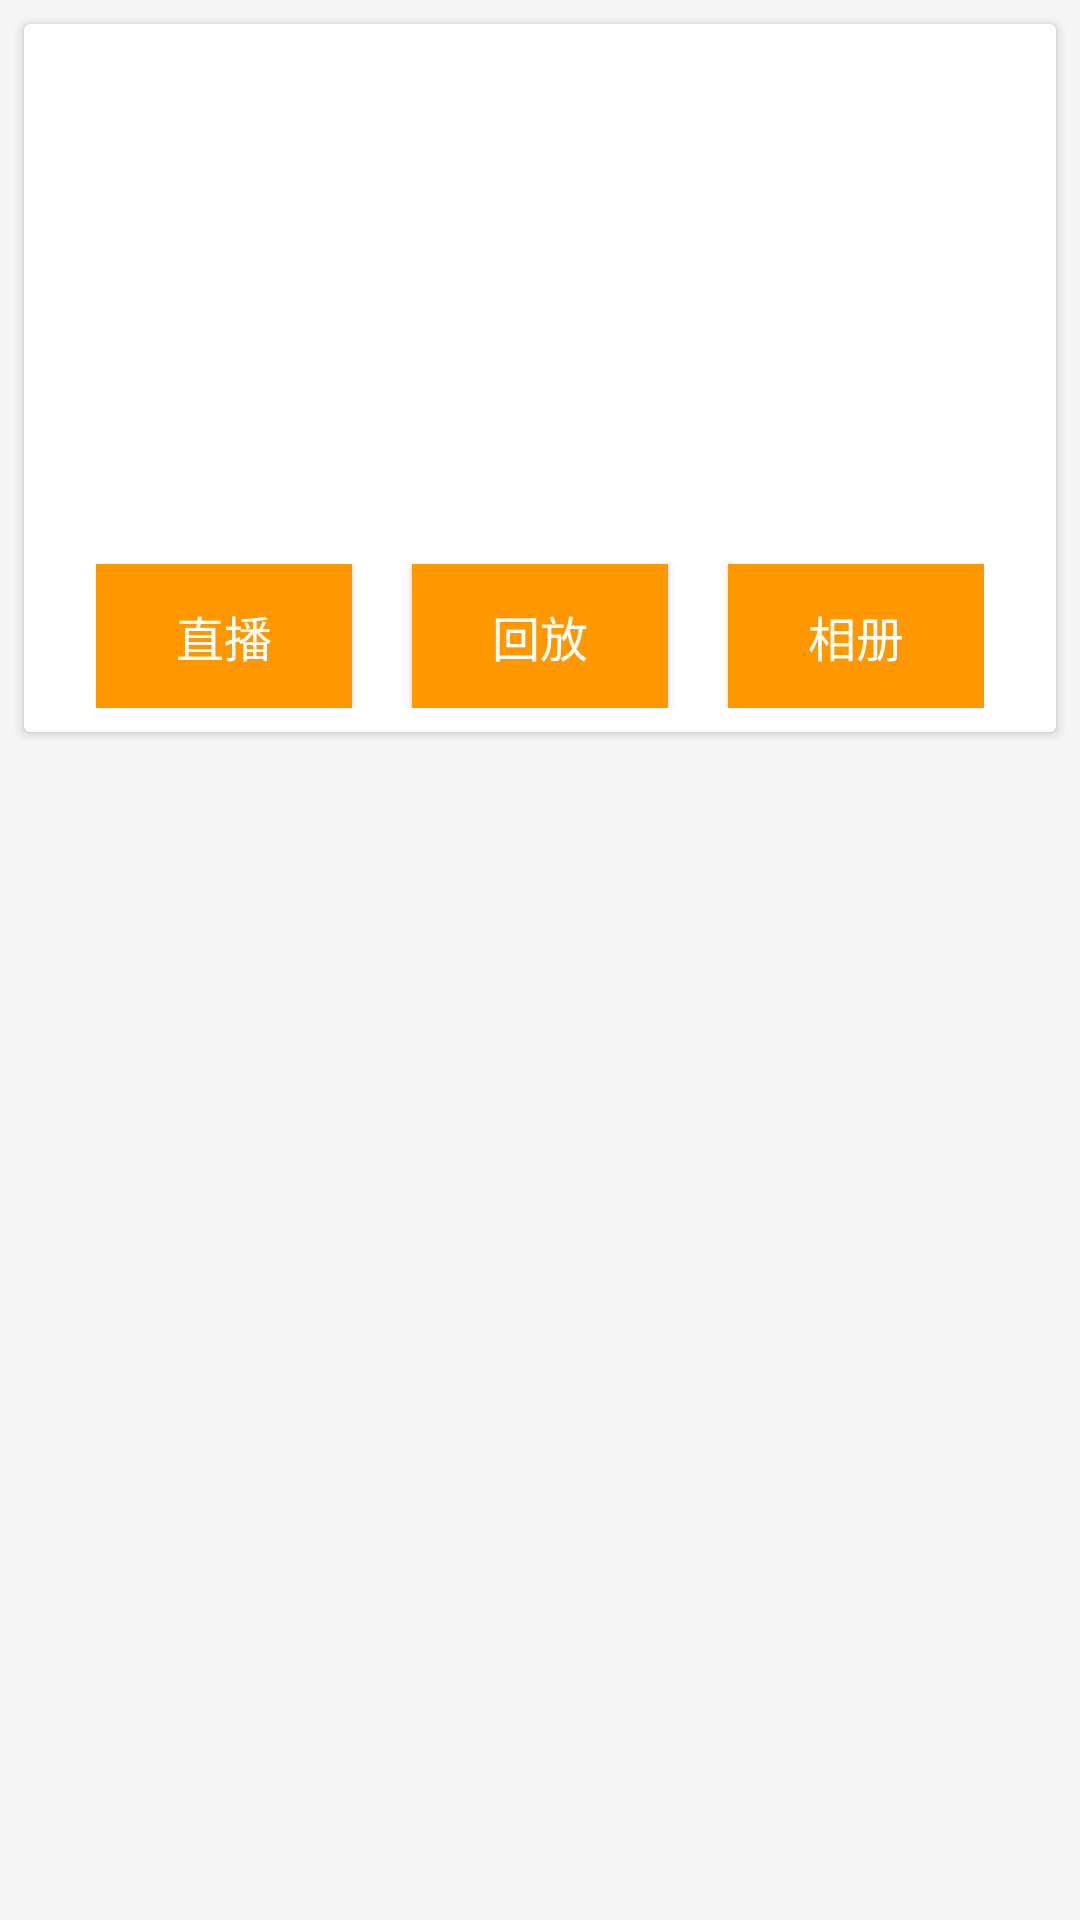

Write the Android layout XML for this screen, with the resource values it uses.
<!-- AndroidManifest.xml: fallback theme Theme.MaterialComponents.DayNight.NoActionBar -->
<!-- res/layout/camera_item.xml -->
<?xml version="1.0" encoding="utf-8"?>
<LinearLayout xmlns:android="http://schemas.android.com/apk/res/android"
              android:layout_width="match_parent"
              android:layout_height="wrap_content"
              android:background="@color/md_grey_100"
              android:orientation="vertical">

    <android.support.v7.widget.CardView
        android:layout_width="match_parent"
        android:layout_height="wrap_content"
        android:layout_margin="8dp">

        <LinearLayout
            android:layout_width="match_parent"
            android:layout_height="wrap_content"
            android:orientation="vertical">

            <RelativeLayout
                android:layout_width="match_parent"
                android:layout_height="24dp"
                android:paddingLeft="8dp"
                android:paddingRight="8dp"
                android:paddingTop="8dp">

                <TextView
                    android:id="@+id/time"
                    android:layout_width="wrap_content"
                    android:layout_height="match_parent"/>

                <TextView
                    android:id="@+id/op"
                    android:layout_width="wrap_content"
                    android:layout_height="match_parent"
                    android:layout_toLeftOf="@+id/signal_one"/>

                <ImageView
                    android:id="@+id/signal_one"
                    android:layout_width="18dp"
                    android:layout_height="18dp"
                    android:layout_marginLeft="4dp"
                    android:layout_toLeftOf="@+id/signal_two"/>

                <ImageView
                    android:id="@+id/signal_two"
                    android:layout_width="18dp"
                    android:layout_height="18dp"
                    android:layout_marginLeft="4dp"
                    android:layout_toLeftOf="@+id/battery"/>

                <ImageView
                    android:id="@+id/battery"
                    android:layout_width="18dp"
                    android:layout_height="18dp"
                    android:layout_alignParentRight="true"
                    android:layout_marginLeft="4dp"/>
            </RelativeLayout>

            <TextView
                android:id="@+id/name"
                android:layout_width="match_parent"
                android:layout_height="32dp"
                android:background="@color/white_clr"
                android:gravity="center_vertical"
                android:maxLines="1"
                android:paddingLeft="8dp"
                android:paddingRight="8dp"
                android:textColor="@color/text_clr"/>

            <FrameLayout
                android:layout_width="match_parent"
                android:layout_height="180dp">

                <ImageView
                    android:id="@+id/snapshot"
                    android:layout_width="match_parent"
                    android:layout_height="match_parent"
                    android:scaleType="fitXY"/>

                <View
                    android:id="@+id/click_layout"
                    android:layout_width="match_parent"
                    android:layout_height="match_parent"/>

                <LinearLayout
                    android:id="@+id/more_layout"
                    android:layout_width="match_parent"
                    android:layout_height="match_parent"
                    android:background="@color/item_bg_color"
                    android:gravity="bottom"
                    android:orientation="vertical">

                    <TextView
                        android:layout_width="wrap_content"
                        android:layout_height="wrap_content"
                        android:layout_gravity="center"
                        android:maxWidth="160dp"
                        android:paddingBottom="18dp"
                        android:paddingLeft="16dp"
                        android:paddingRight="16dp"
                        android:paddingTop="8dp"
                        android:text="很抱歉，该设备已被占用请耐心等待！"
                        android:textColor="@color/blue_clr"
                        android:visibility="gone"/>

                    <TableRow
                        android:layout_width="match_parent"
                        android:layout_height="wrap_content"
                        android:paddingBottom="8dp"
                        android:paddingLeft="24dp"
                        android:paddingRight="24dp">

                        <Button
                            android:id="@+id/play_button"
                            android:layout_width="0dp"
                            android:layout_height="48dp"
                            android:layout_weight="1"
                            android:background="@drawable/selector_btn_click_bg"
                            android:text="@string/live"
                            android:textColor="@color/md_white_1000"
                            android:textSize="@dimen/subhead"/>

                        <Button
                            android:id="@+id/vod_button"
                            android:layout_width="0dp"
                            android:layout_height="48dp"
                            android:layout_marginLeft="20dp"
                            android:layout_marginRight="20dp"
                            android:layout_weight="1"
                            android:background="@drawable/selector_btn_click_bg"
                            android:text="@string/vod"
                            android:textColor="@color/md_white_1000"
                            android:textSize="@dimen/subhead"/>

                        <Button
                            android:id="@+id/gallery_button"
                            android:layout_width="0dp"
                            android:layout_height="48dp"
                            android:layout_weight="1"
                            android:background="@drawable/selector_btn_click_bg"
                            android:text="@string/gallery"
                            android:textColor="@color/md_white_1000"
                            android:textSize="@dimen/subhead"/>
                    </TableRow>
                </LinearLayout>
            </FrameLayout>

        </LinearLayout>

    </android.support.v7.widget.CardView>
</LinearLayout>
<!-- resources referenced by this layout -->
<resources>
  <color name="blue_clr">#00ade4</color>
  <color name="item_bg_color">#70ffffff</color>
  <color name="md_grey_100">#F5F5F5</color>
  <color name="md_white_1000">#ffffff</color>
  <color name="text_clr">#252525</color>
  <color name="white_clr">#ffffff</color>
  <dimen name="subhead">16sp</dimen>
  <!-- drawable selector_btn_click_bg (drawable) -->
  <?xml version="1.0" encoding="utf-8"?>
  <selector xmlns:android="http://schemas.android.com/apk/res/android">
      <item android:drawable="@color/md_grey_500" android:state_enabled="false"/>
      <item android:drawable="@color/md_orange_500" android:state_pressed="true"/>
      <item android:drawable="@color/md_orange_500"/>
  </selector>
  <string name="gallery">相册</string>
  <string name="live">直播</string>
  <string name="vod">回放</string>
  <color name="md_grey_500">#9E9E9E</color>
  <color name="md_orange_500">#FF9800</color>
</resources>
